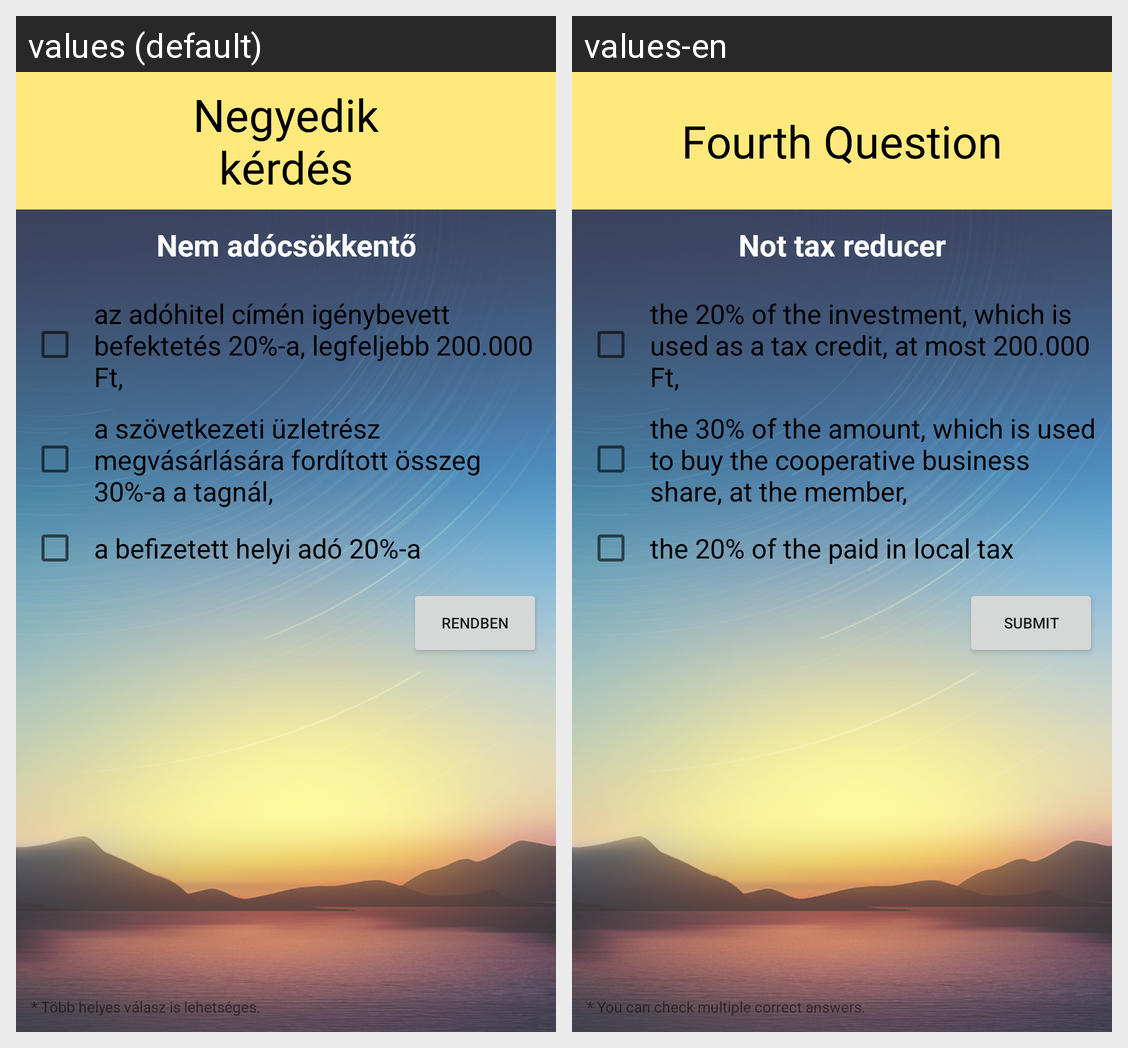

This grid shows one Android layout under two languages. Give, for every string resource on the screen, its name, the default text and each shown locale's text.
Android screen res/layout/activity_quiz_four.xml rendered under 2 locales, left to right: values (default), values-en. Device: Nexus 5 (rendered at 1080×1920; each locale shown at half size, 540×960, under a caption strip naming it); theme AppTheme.
Strings drawn on this screen, with the default value and each locale's value (text and hints the layout hard-codes, and strings that could not be matched under every locale, appear in the picture but are not listed):

quiz_title_04
  values: Negyedik kérdés
  values-en: Fourth Question

quiz_question_04
  values: Nem adócsökkentő
  values-en: Not tax reducer

quiz_04_answer_a
  values: az adóhitel címén igénybevett befektetés 20%-a, legfeljebb 200.000 Ft,
  values-en: the 20% of the investment, which is used as a tax credit, at most 200.000 Ft,

quiz_04_answer_b
  values: a szövetkezeti üzletrész megvásárlására fordított összeg 30%-a a tagnál,
  values-en: the 30% of the amount, which is used to buy the cooperative business share, at the member,

quiz_04_answer_c
  values: a befizetett helyi adó 20%-a
  values-en: the 20% of the paid in local tax

submite_button_text
  values: Rendben
  values-en: Submit

common_hint_message
  values: * Több helyes válasz is lehetséges.
  values-en: * You can check multiple correct answers.
